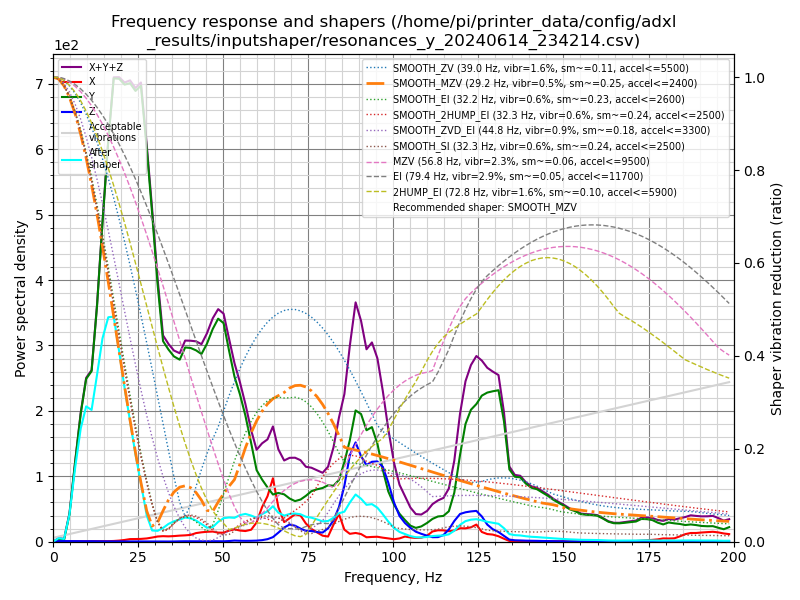

Values plotted in this chart, from the file beside it:
freq, psd_x, psd_y, psd_z, psd_xyz
0.0, 3.377e+00, 6.233e+01, 3.699e+00, 6.941e+01
1.6, 8.097e+00, 4.113e+01, 9.496e+00, 5.872e+01
3.2, 7.654e+00, 2.841e+01, 1.020e+01, 4.627e+01
4.8, 7.799e+00, 4.615e+02, 9.980e+00, 4.793e+02
6.5, 8.063e+00, 1.417e+03, 1.033e+01, 1.435e+03
8.1, 8.887e+00, 2.396e+03, 1.014e+01, 2.415e+03
9.7, 9.611e+00, 3.258e+03, 9.663e+00, 3.278e+03
11.3, 1.234e+01, 3.664e+03, 1.084e+01, 3.687e+03
12.9, 1.359e+01, 5.459e+03, 1.035e+01, 5.483e+03
14.5, 1.389e+01, 7.946e+03, 9.829e+00, 7.970e+03
16.2, 1.534e+01, 1.080e+04, 9.493e+00, 1.082e+04
17.8, 2.169e+01, 1.342e+04, 9.247e+00, 1.345e+04
19.4, 3.552e+01, 1.438e+04, 1.049e+01, 1.443e+04
21.0, 5.834e+01, 1.519e+04, 9.944e+00, 1.526e+04
22.6, 9.309e+01, 1.626e+04, 1.015e+01, 1.636e+04
24.2, 1.014e+02, 1.701e+04, 1.110e+01, 1.712e+04
25.8, 1.132e+02, 1.826e+04, 1.157e+01, 1.839e+04
27.5, 1.394e+02, 1.674e+04, 1.169e+01, 1.689e+04
29.1, 1.877e+02, 1.473e+04, 1.136e+01, 1.493e+04
30.7, 2.464e+02, 1.217e+04, 1.145e+01, 1.243e+04
32.3, 2.761e+02, 9.965e+03, 1.186e+01, 1.025e+04
33.9, 2.794e+02, 1.001e+04, 1.149e+01, 1.030e+04
35.5, 3.071e+02, 1.010e+04, 1.474e+01, 1.042e+04
37.2, 3.483e+02, 1.039e+04, 2.273e+01, 1.076e+04
38.8, 3.791e+02, 1.156e+04, 2.846e+01, 1.197e+04
40.4, 4.224e+02, 1.200e+04, 2.722e+01, 1.245e+04
42.0, 5.559e+02, 1.232e+04, 2.644e+01, 1.290e+04
43.6, 6.297e+02, 1.254e+04, 2.917e+01, 1.320e+04
45.2, 6.871e+02, 1.371e+04, 3.256e+01, 1.443e+04
46.9, 7.301e+02, 1.528e+04, 3.606e+01, 1.605e+04
48.5, 6.778e+02, 1.657e+04, 3.604e+01, 1.728e+04
50.1, 6.925e+02, 1.677e+04, 3.289e+01, 1.750e+04
51.7, 8.816e+02, 1.513e+04, 5.509e+01, 1.607e+04
53.3, 1.008e+03, 1.347e+04, 9.424e+01, 1.457e+04
54.9, 9.392e+02, 1.239e+04, 8.108e+01, 1.341e+04
56.5, 9.231e+02, 1.092e+04, 7.665e+01, 1.192e+04
58.2, 1.070e+03, 8.784e+03, 8.308e+01, 9.937e+03
59.8, 1.763e+03, 6.556e+03, 9.946e+01, 8.418e+03
61.4, 3.249e+03, 5.849e+03, 1.485e+02, 9.246e+03
63.0, 4.382e+03, 5.240e+03, 2.459e+02, 9.869e+03
64.6, 6.277e+03, 4.668e+03, 4.518e+02, 1.140e+04
66.2, 3.493e+03, 4.944e+03, 9.217e+02, 9.358e+03
67.9, 2.041e+03, 4.924e+03, 1.478e+03, 8.444e+03
69.5, 2.500e+03, 4.596e+03, 1.828e+03, 8.924e+03
71.1, 2.981e+03, 4.420e+03, 1.741e+03, 9.142e+03
72.7, 2.921e+03, 4.692e+03, 1.461e+03, 9.074e+03
74.3, 2.065e+03, 5.223e+03, 1.234e+03, 8.522e+03
75.9, 1.489e+03, 5.867e+03, 1.241e+03, 8.597e+03
77.5, 1.125e+03, 6.210e+03, 1.148e+03, 8.484e+03
79.2, 7.323e+02, 6.511e+03, 1.109e+03, 8.353e+03
80.8, 6.398e+02, 6.977e+03, 1.658e+03, 9.275e+03
82.4, 2.153e+03, 7.060e+03, 2.689e+03, 1.190e+04
84.0, 3.559e+03, 7.946e+03, 4.444e+03, 1.595e+04
85.6, 1.580e+03, 1.044e+04, 7.317e+03, 1.934e+04
87.2, 1.055e+03, 1.354e+04, 1.155e+04, 2.615e+04
88.9, 1.191e+03, 1.786e+04, 1.351e+04, 3.256e+04
90.5, 1.060e+03, 1.768e+04, 1.184e+04, 3.058e+04
92.1, 6.270e+02, 1.571e+04, 1.079e+04, 2.712e+04
93.7, 6.845e+02, 1.643e+04, 1.146e+04, 2.857e+04
95.3, 7.229e+02, 1.431e+04, 1.171e+04, 2.675e+04
... 64 more rows
